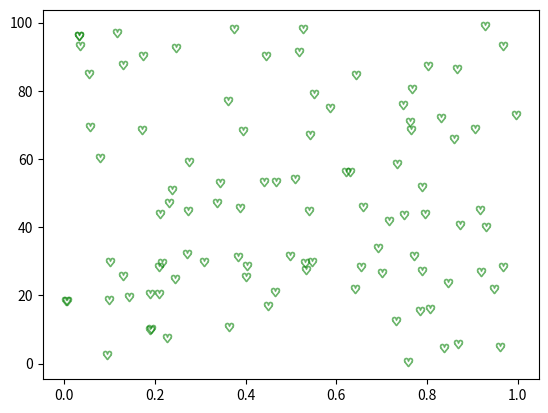

Here is the Python script that generated this plot:
import matplotlib.pyplot as plt
import numpy as np

X_data = np.random.rand(100)
Y_data = np.random.random(100) * 100

plt.scatter(X_data, Y_data,c="green", alpha=0.5,marker='$\heartsuit$')
plt.show()
